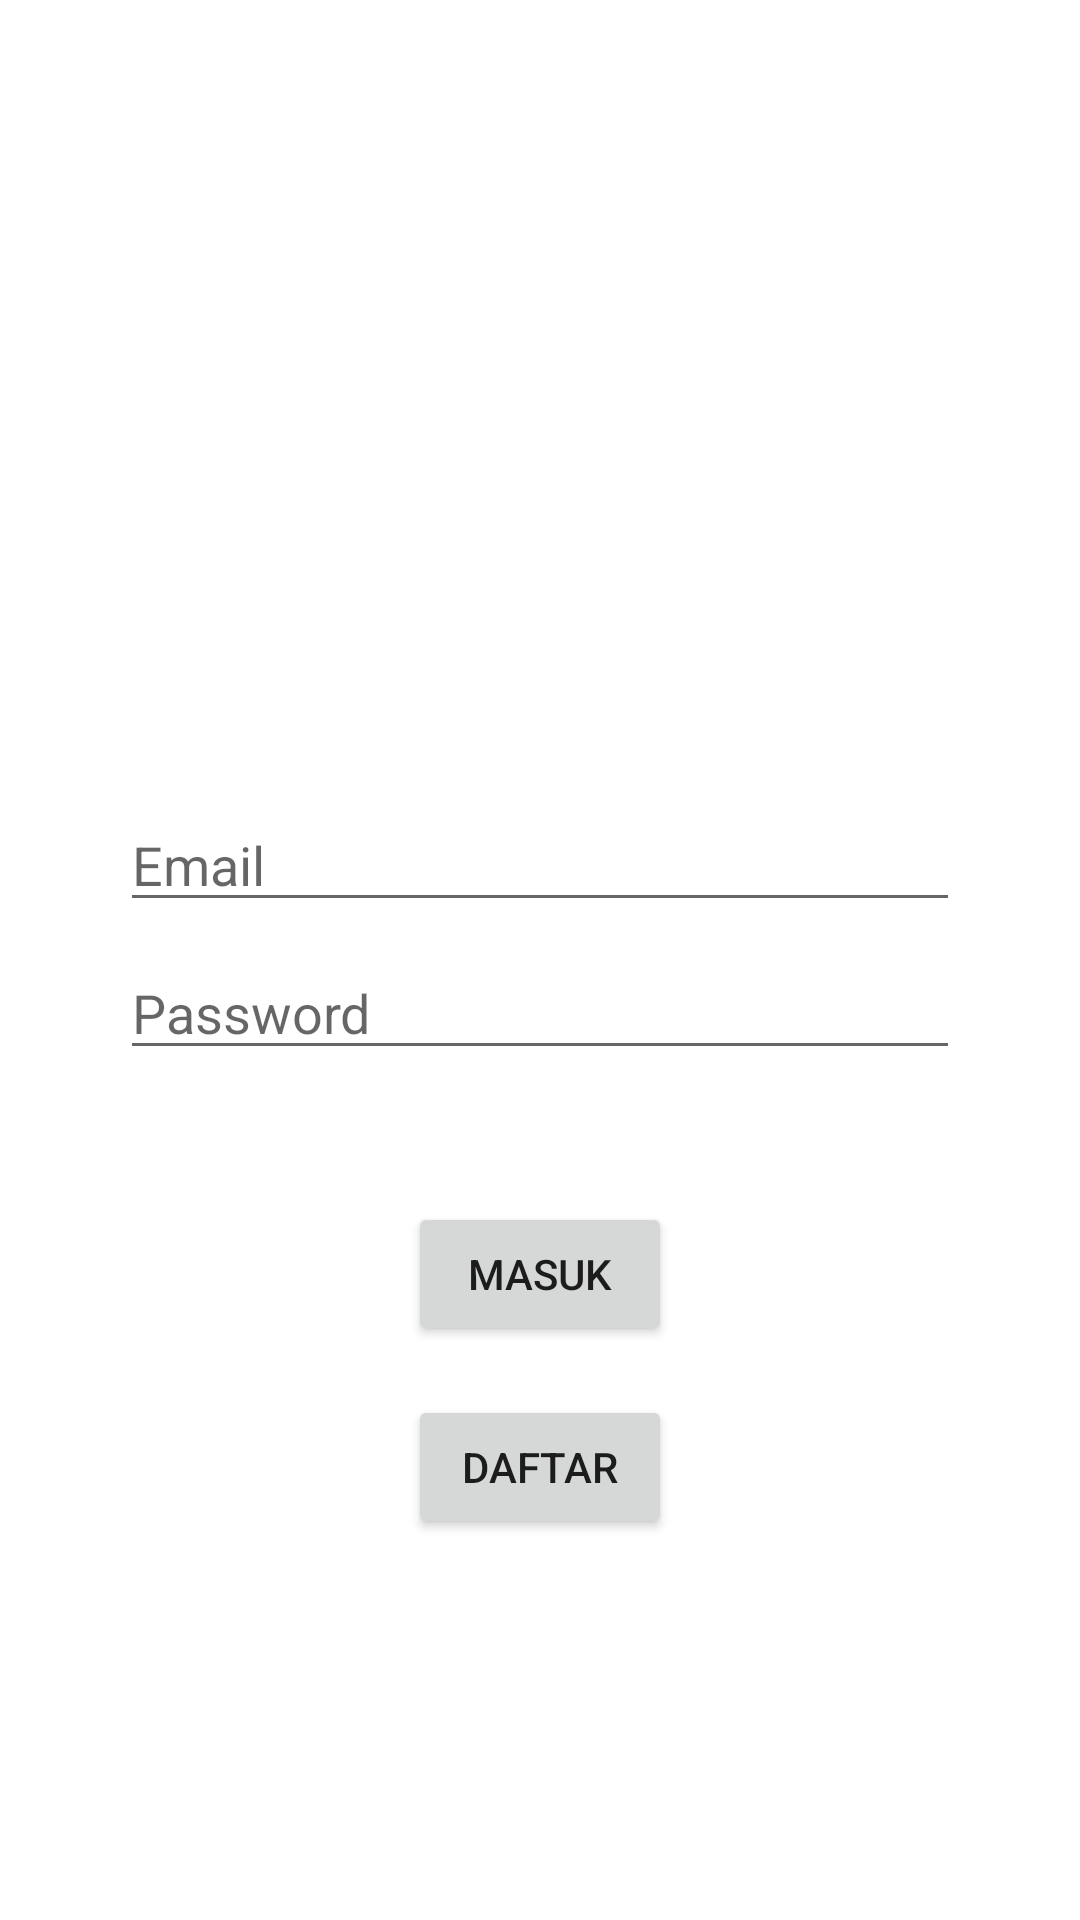

Reconstruct the res/layout file that produces this screen, plus the resources it refers to.
<!-- AndroidManifest.xml: application theme Theme.Tanahku -->
<!-- res/layout/activity_login.xml -->
<?xml version="1.0" encoding="utf-8"?>
<androidx.constraintlayout.widget.ConstraintLayout xmlns:android="http://schemas.android.com/apk/res/android"
    xmlns:app="http://schemas.android.com/apk/res-auto"
    xmlns:tools="http://schemas.android.com/tools"
    android:id="@+id/container"
    android:layout_width="match_parent"
    android:layout_height="match_parent"
    android:paddingLeft="@dimen/activity_horizontal_margin"
    android:paddingTop="@dimen/activity_vertical_margin"
    android:paddingRight="@dimen/activity_horizontal_margin"
    android:paddingBottom="@dimen/activity_vertical_margin"
    tools:context=".LoginActivity">

    <ImageView
        android:id="@+id/logoapp"
        android:src="@drawable/logoa"
        android:layout_width="200dp"
        android:layout_height="200dp"
        android:layout_marginTop="50dp"
        app:layout_constraintEnd_toEndOf="parent"
        app:layout_constraintStart_toStartOf="parent"
        app:layout_constraintTop_toTopOf="parent"/>

    <EditText
        android:id="@+id/username"
        android:layout_width="0dp"
        android:layout_height="wrap_content"
        android:layout_marginStart="24dp"
        android:layout_marginEnd="24dp"
        android:hint="@string/prompt_email"
        android:inputType="textEmailAddress"
        android:selectAllOnFocus="true"
        app:layout_constraintEnd_toEndOf="parent"
        app:layout_constraintStart_toStartOf="parent"
        app:layout_constraintTop_toBottomOf="@id/logoapp" />

    <EditText
        android:id="@+id/password"
        android:layout_width="0dp"
        android:layout_height="wrap_content"
        android:layout_marginStart="24dp"
        android:layout_marginTop="8dp"
        android:layout_marginEnd="24dp"
        android:hint="@string/prompt_password"
        android:imeActionLabel="@string/action_sign_in_short"
        android:imeOptions="actionDone"
        android:inputType="textPassword"
        android:selectAllOnFocus="true"
        app:layout_constraintEnd_toEndOf="parent"
        app:layout_constraintStart_toStartOf="parent"
        app:layout_constraintTop_toBottomOf="@+id/username" />

    <Button
        android:id="@+id/login"
        android:layout_width="wrap_content"
        android:layout_height="wrap_content"
        android:layout_gravity="start"
        android:layout_marginStart="48dp"
        android:layout_marginTop="16dp"
        android:layout_marginEnd="48dp"
        android:layout_marginBottom="64dp"
        android:text="@string/action_sign_in_short"
        app:layout_constraintBottom_toBottomOf="parent"
        app:layout_constraintEnd_toEndOf="parent"
        app:layout_constraintStart_toStartOf="parent"
        app:layout_constraintTop_toBottomOf="@+id/password"
        app:layout_constraintVertical_bias="0.2" />

    <Button
        android:id="@+id/daftarbtn"
        android:layout_width="wrap_content"
        android:layout_height="wrap_content"
        android:layout_gravity="start"
        android:layout_marginStart="48dp"
        android:layout_marginTop="16dp"
        android:layout_marginEnd="48dp"
        android:layout_marginBottom="64dp"
        android:text="@string/action_register"
        app:layout_constraintBottom_toBottomOf="parent"
        app:layout_constraintEnd_toEndOf="parent"
        app:layout_constraintStart_toStartOf="parent"
        app:layout_constraintTop_toBottomOf="@+id/login"
        app:layout_constraintVertical_bias="0.01" />

    <ProgressBar
        android:id="@+id/loading"
        android:layout_width="wrap_content"
        android:layout_height="wrap_content"
        android:layout_gravity="center"
        android:layout_marginStart="32dp"
        android:layout_marginTop="64dp"
        android:layout_marginEnd="32dp"
        android:layout_marginBottom="64dp"
        android:visibility="gone"
        app:layout_constraintBottom_toBottomOf="parent"
        app:layout_constraintEnd_toEndOf="@+id/password"
        app:layout_constraintStart_toStartOf="@+id/password"
        app:layout_constraintTop_toTopOf="parent"
        app:layout_constraintVertical_bias="0.3" />
</androidx.constraintlayout.widget.ConstraintLayout>
<!-- resources referenced by this layout -->
<resources>
  <dimen name="activity_horizontal_margin">16dp</dimen>
  <dimen name="activity_vertical_margin">16dp</dimen>
  <string name="action_register">Daftar</string>
  <string name="action_sign_in_short">Masuk</string>
  <string name="prompt_email">Email</string>
  <string name="prompt_password">Password</string>
  <style name="Theme.Tanahku" parent="Theme.MaterialComponents.DayNight.DarkActionBar">
          
          <item name="colorPrimary">@color/birutanah</item>
          <item name="colorPrimaryVariant">@color/purple_700</item>
          <item name="colorOnPrimary">@color/white</item>
          
          <item name="colorSecondary">@color/kuningtanah</item>
          <item name="colorSecondaryVariant">@color/kuningtanah2</item>
          <item name="colorOnSecondary">@color/black</item>
          
          <item name="android:statusBarColor" tools:targetApi="l">?attr/colorPrimaryVariant</item>
          
      </style>
  <color name="birutanah">#0002AC</color>
  <color name="purple_700">#FF3700B3</color>
  <color name="white">#FFFFFFFF</color>
  <color name="kuningtanah">#FFC249</color>
  <color name="kuningtanah2">#FAAE18</color>
  <color name="black">#FF000000</color>
</resources>
